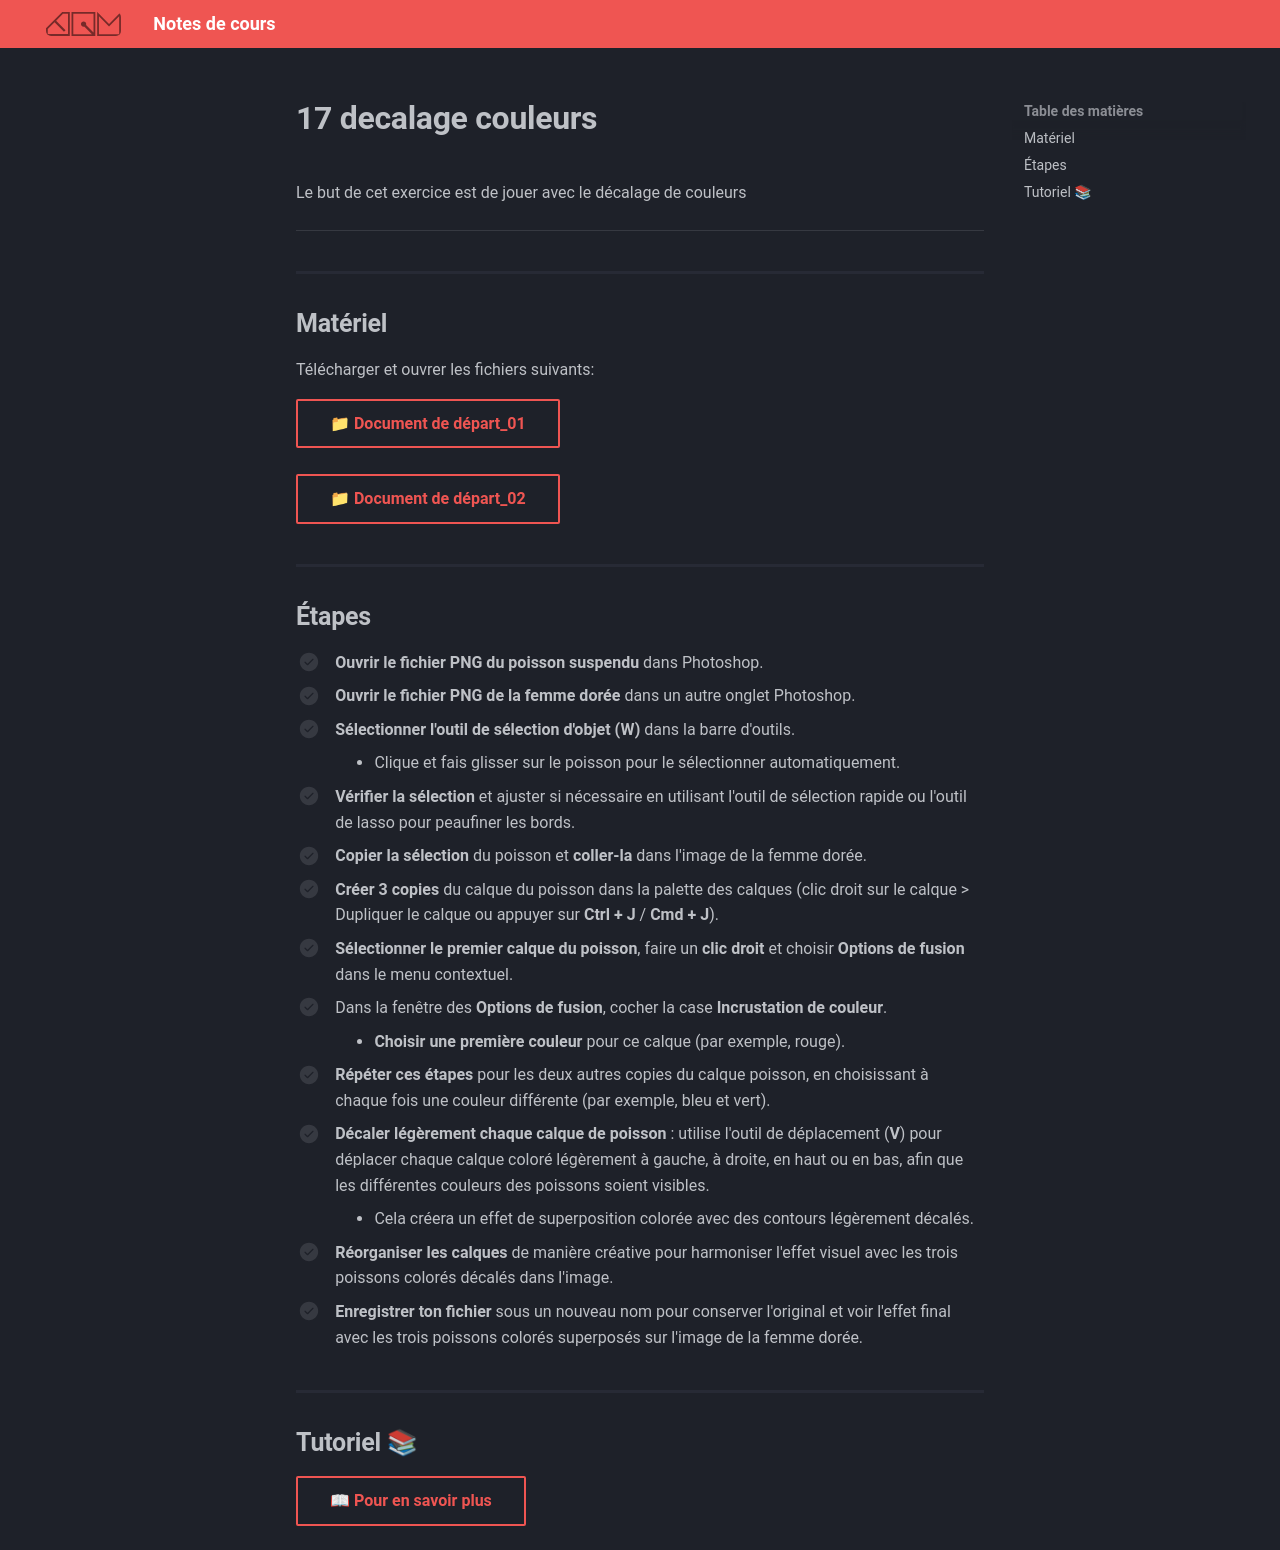

repository: GabChRichard/compendium · page: 582-121–illustration-numerique/exercices_photoshop/17_decalage_couleurs.html · generator: mkdocs


<style>.md-footer{display:none;}</style>
<style>.md-headher{display:none;}</style>

Le but de cet exercice est de jouer avec le décalage de couleurs 
![](../assets/image/17_femme_decalage.png)
***

## Matériel

Télécharger et ouvrer les fichiers suivants:

[📁 Document de départ_01](../assets/image/17_femme_dore.png){ .md-button }   <br>   
[📁 Document de départ_02](../assets/image/17_poisson_suspendu.png){ .md-button }   <br>   


## Étapes

- [ ] **Ouvrir le fichier PNG du poisson suspendu** dans Photoshop.
- [ ] **Ouvrir le fichier PNG de la femme dorée** dans un autre onglet Photoshop.
- [ ] **Sélectionner l'outil de sélection d'objet (W)** dans la barre d'outils.
  - Clique et fais glisser sur le poisson pour le sélectionner automatiquement.
- [ ] **Vérifier la sélection** et ajuster si nécessaire en utilisant l'outil de sélection rapide ou l'outil de lasso pour peaufiner les bords.
- [ ] **Copier la sélection** du poisson et **coller-la** dans l'image de la femme dorée.
- [ ] **Créer 3 copies** du calque du poisson dans la palette des calques (clic droit sur le calque > Dupliquer le calque ou appuyer sur **Ctrl + J** / **Cmd + J**).
- [ ] **Sélectionner le premier calque du poisson**, faire un **clic droit** et choisir **Options de fusion** dans le menu contextuel.
- [ ] Dans la fenêtre des **Options de fusion**, cocher la case **Incrustation de couleur**.
  - **Choisir une première couleur** pour ce calque (par exemple, rouge).
- [ ] **Répéter ces étapes** pour les deux autres copies du calque poisson, en choisissant à chaque fois une couleur différente (par exemple, bleu et vert).
- [ ] **Décaler légèrement chaque calque de poisson** : utilise l'outil de déplacement (**V**) pour déplacer chaque calque coloré légèrement à gauche, à droite, en haut ou en bas, afin que les différentes couleurs des poissons soient visibles.
  - Cela créera un effet de superposition colorée avec des contours légèrement décalés.
- [ ] **Réorganiser les calques** de manière créative pour harmoniser l'effet visuel avec les trois poissons colorés décalés dans l'image.
- [ ] **Enregistrer ton fichier** sous un nouveau nom pour conserver l'original et voir l'effet final avec les trois poissons colorés superposés sur l'image de la femme dorée.



## Tutoriel 📚

[📖 Pour en savoir plus](https://cmontmorency365-my.sharepoint.com/:v:/g/personal/flpilote_cmontmorency_qc_ca/EU9puFR9Mx9Ok00iZupYKmQBL3kxm21EVk120mzQcGcT-A?nav=eyJyZWZlcnJhbEluZm8iOnsicmVmZXJyYWxBcHAiOiJPbmVEcml2ZUZvckJ1c2luZXNzIiwicmVmZXJyYWxBcHBQbGF0Zm9ybSI6IldlYiIsInJlZmVycmFsTW9kZSI6InZpZXciLCJyZWZlcnJhbFZpZXciOiJNeUZpbGVzTGlua0NvcHkifX0&e=0QNmrW){ .md-button }   <br>
